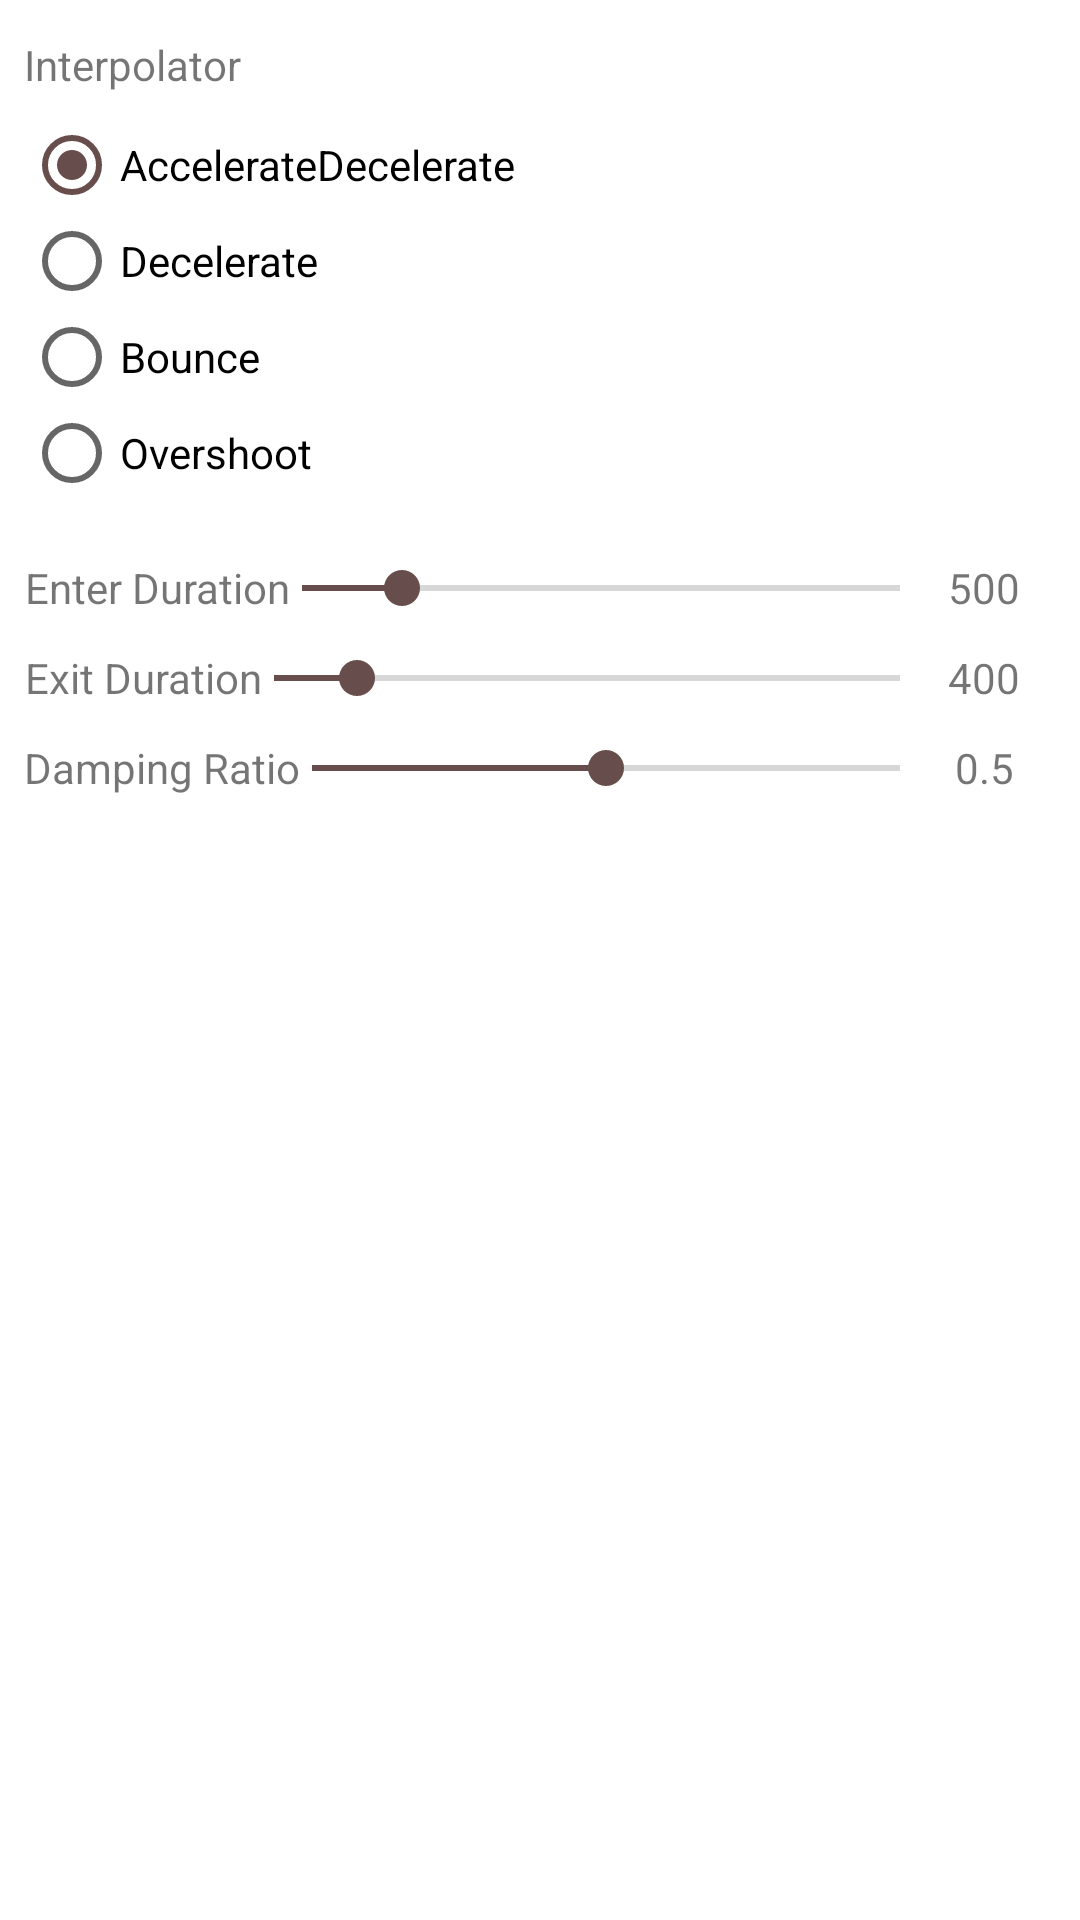

Write the Android layout XML for this screen, with the resource values it uses.
<!-- AndroidManifest.xml: application theme AppTheme -->
<!-- res/layout/layout_menu.xml -->
<?xml version="1.0" encoding="utf-8"?>
<androidx.constraintlayout.widget.ConstraintLayout xmlns:android="http://schemas.android.com/apk/res/android"
    xmlns:app="http://schemas.android.com/apk/res-auto"
    android:layout_width="match_parent"
    android:layout_height="match_parent"
    android:background="@android:color/white"
    android:padding="8dp">

    <TextView
        android:id="@+id/interpolatorText"
        android:layout_width="wrap_content"
        android:layout_height="wrap_content"
        android:layout_marginTop="4dp"
        android:text="@string/interpolator"
        app:layout_constraintStart_toStartOf="parent"
        app:layout_constraintTop_toTopOf="parent" />

    <RadioGroup
        android:id="@+id/interpolator"
        android:layout_width="match_parent"
        android:layout_height="wrap_content"
        android:layout_marginTop="8dp"
        app:layout_constraintStart_toStartOf="@+id/interpolatorText"
        app:layout_constraintTop_toBottomOf="@+id/interpolatorText">

        <RadioButton
            android:id="@+id/accelerateDecelerate"
            android:layout_width="wrap_content"
            android:layout_height="wrap_content"
            android:checked="true"
            android:text="@string/accelerate_decelerateInterpolator" />

        <RadioButton
            android:id="@+id/decelerate"
            android:layout_width="wrap_content"
            android:layout_height="wrap_content"
            android:text="@string/decelerate_interpolator" />

        <RadioButton
            android:id="@+id/bounce"
            android:layout_width="wrap_content"
            android:layout_height="wrap_content"
            android:text="@string/bounce_interpolator" />

        <RadioButton
            android:id="@+id/overshoot"
            android:layout_width="wrap_content"
            android:layout_height="wrap_content"
            android:text="@string/overshoot_interpolator" />
    </RadioGroup>

    <TextView
        android:id="@+id/enterDurationTitle"
        android:layout_width="wrap_content"
        android:layout_height="0dp"
        android:layout_marginTop="16dp"
        android:gravity="center"
        android:text="@string/enter_duration"
        app:layout_constraintBottom_toBottomOf="@+id/enterDuration"
        app:layout_constraintEnd_toStartOf="@+id/enterDuration"
        app:layout_constraintStart_toStartOf="@+id/interpolator"
        app:layout_constraintTop_toBottomOf="@+id/interpolator" />

    <SeekBar
        android:id="@+id/enterDuration"
        android:layout_width="0dp"
        android:layout_height="wrap_content"
        android:layout_alignParentBottom="true"
        android:max="3000"
        android:padding="4dp"
        android:progress="500"
        app:layout_constraintEnd_toEndOf="@+id/enterDurationText"
        app:layout_constraintStart_toEndOf="@+id/enterDurationTitle"
        app:layout_constraintTop_toTopOf="@+id/enterDurationTitle" />

    <TextView
        android:id="@+id/enterDurationText"
        android:layout_width="48dp"
        android:layout_height="0dp"
        android:gravity="center"
        android:text="500"
        app:layout_constraintBottom_toBottomOf="@+id/enterDuration"
        app:layout_constraintEnd_toEndOf="parent"
        app:layout_constraintStart_toEndOf="@+id/enterDuration"
        app:layout_constraintTop_toTopOf="@+id/enterDuration" />

    <TextView
        android:id="@+id/exitDurationTitle"
        android:layout_width="wrap_content"
        android:layout_height="0dp"
        android:layout_marginTop="4dp"
        android:gravity="center"
        android:text="@string/exit_duration"
        app:layout_constraintBottom_toBottomOf="@+id/exitDuration"
        app:layout_constraintEnd_toStartOf="@+id/exitDuration"
        app:layout_constraintStart_toStartOf="@+id/enterDurationTitle"
        app:layout_constraintTop_toBottomOf="@+id/enterDurationTitle" />

    <SeekBar
        android:id="@+id/exitDuration"
        android:layout_width="0dp"
        android:layout_height="wrap_content"
        android:max="3000"
        android:padding="4dp"
        android:progress="400"
        app:layout_constraintEnd_toEndOf="@+id/exitDurationText"
        app:layout_constraintStart_toEndOf="@+id/exitDurationTitle"
        app:layout_constraintTop_toTopOf="@+id/exitDurationTitle" />

    <TextView
        android:id="@+id/exitDurationText"
        android:layout_width="48dp"
        android:layout_height="0dp"
        android:gravity="center"
        android:text="400"
        app:layout_constraintBottom_toBottomOf="@+id/exitDuration"
        app:layout_constraintEnd_toEndOf="parent"
        app:layout_constraintStart_toEndOf="@+id/exitDuration"
        app:layout_constraintTop_toTopOf="@+id/exitDuration" />

    <TextView
        android:id="@+id/dampingRatioTitle"
        android:layout_width="wrap_content"
        android:layout_height="0dp"
        android:layout_marginTop="4dp"
        android:gravity="center"
        android:text="@string/damping_ratio"
        app:layout_constraintBottom_toBottomOf="@+id/dampingRatio"
        app:layout_constraintEnd_toStartOf="@+id/dampingRatio"
        app:layout_constraintStart_toStartOf="@+id/exitDurationTitle"
        app:layout_constraintTop_toBottomOf="@+id/exitDurationTitle" />

    <SeekBar
        android:id="@+id/dampingRatio"
        android:layout_width="0dp"
        android:layout_height="wrap_content"
        android:layout_alignParentBottom="true"
        android:max="100"
        android:padding="4dp"
        android:progress="50"
        app:layout_constraintEnd_toStartOf="@+id/dampingRatioText"
        app:layout_constraintStart_toEndOf="@+id/dampingRatioTitle"
        app:layout_constraintTop_toTopOf="@+id/dampingRatioTitle" />

    <TextView
        android:id="@+id/dampingRatioText"
        android:layout_width="48dp"
        android:layout_height="0dp"
        android:gravity="center"
        android:text="0.5"
        app:layout_constraintBottom_toBottomOf="@+id/dampingRatio"
        app:layout_constraintEnd_toEndOf="parent"
        app:layout_constraintStart_toEndOf="@+id/dampingRatio"
        app:layout_constraintTop_toTopOf="@+id/dampingRatio" />

</androidx.constraintlayout.widget.ConstraintLayout>
<!-- resources referenced by this layout -->
<resources>
  <string name="accelerate_decelerateInterpolator">AccelerateDecelerate</string>
  <string name="bounce_interpolator">Bounce</string>
  <string name="damping_ratio">Damping Ratio</string>
  <string name="decelerate_interpolator">Decelerate</string>
  <string name="enter_duration">Enter Duration</string>
  <string name="exit_duration">Exit Duration</string>
  <string name="interpolator">Interpolator</string>
  <string name="overshoot_interpolator">Overshoot</string>
  <style name="AppTheme" parent="Theme.AppCompat.Light.NoActionBar">
          
          <item name="colorPrimary">@color/colorPrimary</item>
          <item name="colorPrimaryDark">@color/colorPrimaryDark</item>
          <item name="colorAccent">@color/colorPrimaryDark</item>
      </style>
  <color name="colorPrimary">#008577</color>
  <color name="colorPrimaryDark">#674D4B</color>
</resources>
